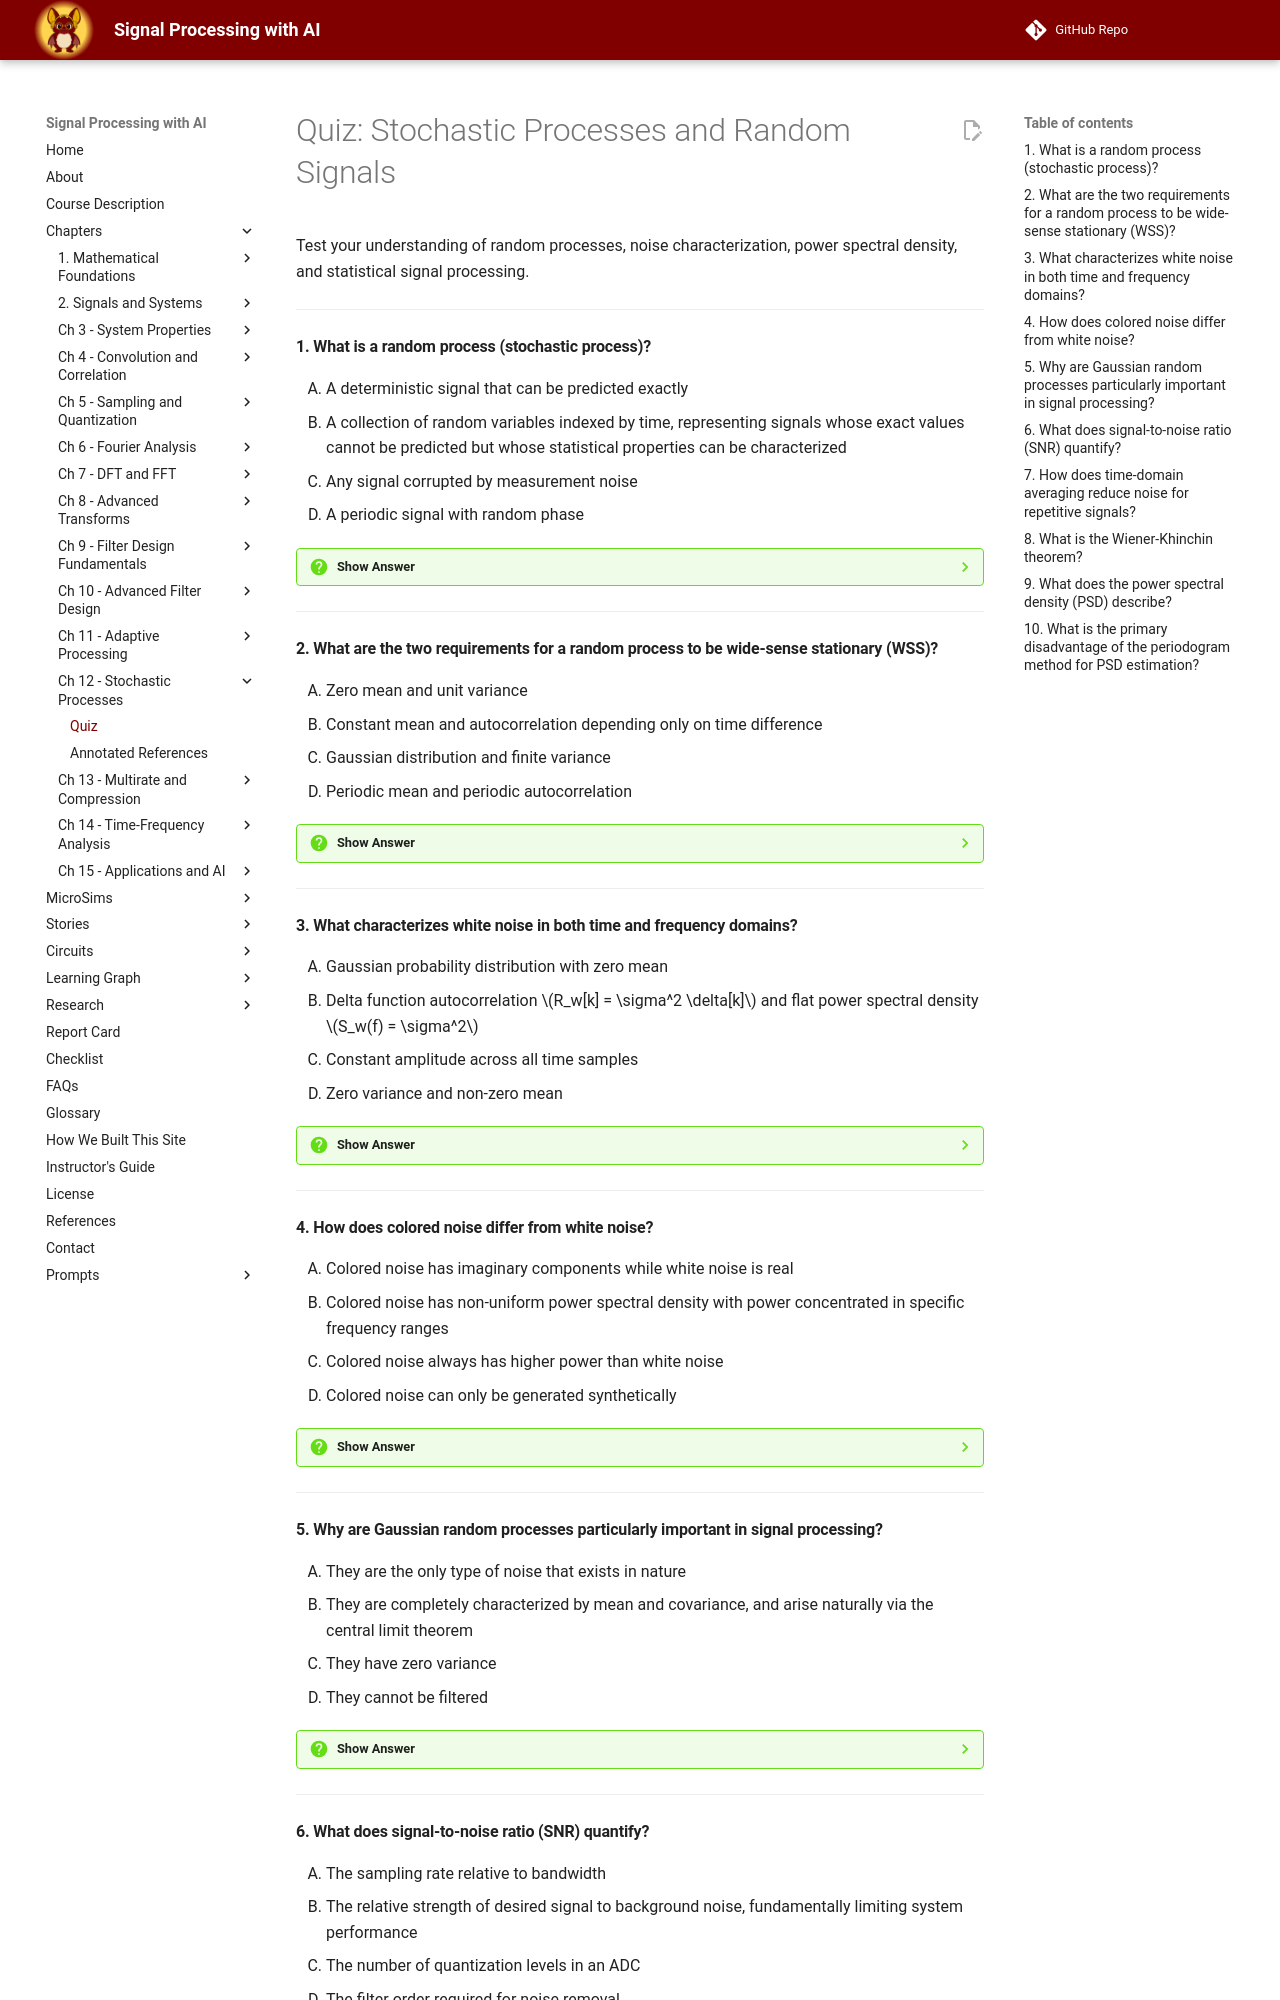

repository: dmccreary/signal-processing · page: chapters/12-stochastic-processes-and-random-signals/quiz/index.html · generator: mkdocs

# Quiz: Stochastic Processes and Random Signals

Test your understanding of random processes, noise characterization, power spectral density, and statistical signal processing.

---

#### 1. What is a random process (stochastic process)?

<div class="upper-alpha" markdown>
1. A deterministic signal that can be predicted exactly
2. A collection of random variables indexed by time, representing signals whose exact values cannot be predicted but whose statistical properties can be characterized
3. Any signal corrupted by measurement noise
4. A periodic signal with random phase
</div>

??? question "Show Answer"
    The correct answer is **B**. A random process (also called a stochastic process) is a collection of random variables indexed by time, representing signals whose exact values cannot be predicted but whose statistical properties can be characterized. Each time instance $t$ corresponds to a random variable $X(t)$ with an associated probability distribution. Random processes are characterized through ensemble statistics including mean function, autocorrelation function, and autocovariance function.

    **Concept Tested:** Random Processes, Stochastic Signals

    **See:** [Random Processes and Stochastic Signals](index.md#random-processes-and-stochastic-signals)

---

#### 2. What are the two requirements for a random process to be wide-sense stationary (WSS)?

<div class="upper-alpha" markdown>
1. Zero mean and unit variance
2. Constant mean and autocorrelation depending only on time difference
3. Gaussian distribution and finite variance
4. Periodic mean and periodic autocorrelation
</div>

??? question "Show Answer"
    The correct answer is **B**. A wide-sense stationary (WSS) process requires: (1) constant mean $\mu_X(t) = \mu_X$ for all $t$, and (2) autocorrelation depending only on time difference: $R_X(t_1, t_2) = R_X(\tau)$ where $\tau = t_2 - t_1$. WSS processes simplify analysis significantly because their correlation structure depends only on time lag rather than absolute time. Most naturally occurring noise sources approximate WSS conditions over reasonable time scales.

    **Concept Tested:** Random Processes, Stochastic Signals

    **See:** [Stationarity](index.md#stationarity)

---

#### 3. What characterizes white noise in both time and frequency domains?

<div class="upper-alpha" markdown>
1. Gaussian probability distribution with zero mean
2. Delta function autocorrelation $R_w[k] = \sigma^2 \delta[k]$ and flat power spectral density $S_w(f) = \sigma^2$
3. Constant amplitude across all time samples
4. Zero variance and non-zero mean
</div>

??? question "Show Answer"
    The correct answer is **B**. White noise has delta function autocorrelation $R_w[k] = \sigma^2 \delta[k]$, meaning samples are completely uncorrelated, and constant (flat) power spectral density $S_w(f) = \sigma^2$ across all frequencies. The name "white" comes from the analogy to white light containing all wavelengths equally. This means equal power at all frequencies and zero correlation between samples: $E[w[n]w[m]] = 0$ for $n \neq m$.

    **Concept Tested:** White Noise

    **See:** [White Noise](index.md#white-noise)

---

#### 4. How does colored noise differ from white noise?

<div class="upper-alpha" markdown>
1. Colored noise has imaginary components while white noise is real
2. Colored noise has non-uniform power spectral density with power concentrated in specific frequency ranges
3. Colored noise always has higher power than white noise
4. Colored noise can only be generated synthetically
</div>

??? question "Show Answer"
    The correct answer is **B**. Colored noise has non-uniform power spectral density, with power concentrated in specific frequency ranges, unlike white noise which has flat spectrum. The autocorrelation function of colored noise is not a delta function, indicating temporal correlation between samples. Common types include pink noise ($1/f$, equal power per octave) and brown noise ($1/f^2$, integrated white noise). Colored noise can be generated by filtering white noise through appropriately designed systems.

    **Concept Tested:** Colored Noise

    **See:** [Colored Noise](index.md#colored-noise)

---

#### 5. Why are Gaussian random processes particularly important in signal processing?

<div class="upper-alpha" markdown>
1. They are the only type of noise that exists in nature
2. They are completely characterized by mean and covariance, and arise naturally via the central limit theorem
3. They have zero variance
4. They cannot be filtered
</div>

??? question "Show Answer"
    The correct answer is **B**. Gaussian processes are completely characterized by mean and covariance (all higher-order statistics are determined by these), and arise naturally through the central limit theorem: sums of many independent random variables approach Gaussian distribution. Additional important properties include: linear systems preserve Gaussianity, many calculations have closed-form solutions, and they provide tractable mathematical models. The central limit theorem explains prevalence since many noise sources sum numerous independent factors.

    **Concept Tested:** Gaussian Noise

    **See:** [Properties of Gaussian Processes](index.md#properties-of-gaussian-processes)

---
